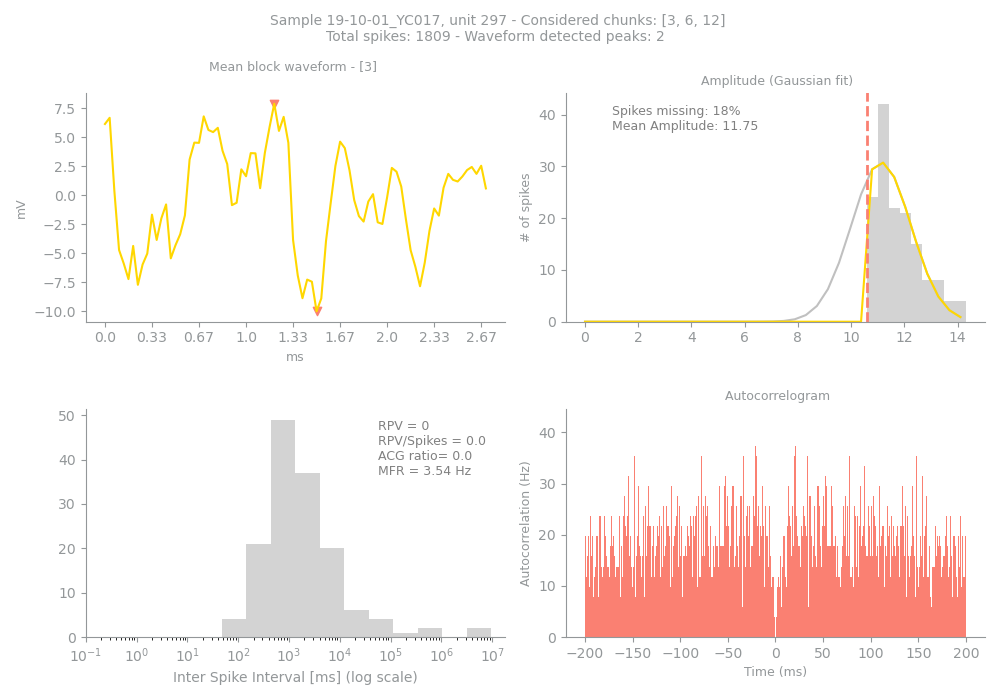

Source data for this figure (header and first rows):
Sample, Unit, PeakChUnit, SpikesUnit, GoodChunks, GoodChunksList, WvfChunks, WvfChunksList, SpikesBlock, PercMissingSpikesBlock, MFRBlockHz, MeanAmpBlock, RPVBlock, FpBlockFancy, FpBlockSimple, ACGViolationRatio, WvfPeaksBlock, PeaksBlock_x, PeaksBlock_y, BigPkNegBlock
19-10-01_YC017, 297, 229, 1809, 3, [3, 6, 12], 1, [3], 148, 18, 3.54, 11.75, 0, 0, 0.0, 0.0, 2, [45, 36], [-9.991776, 7.894737], 1
